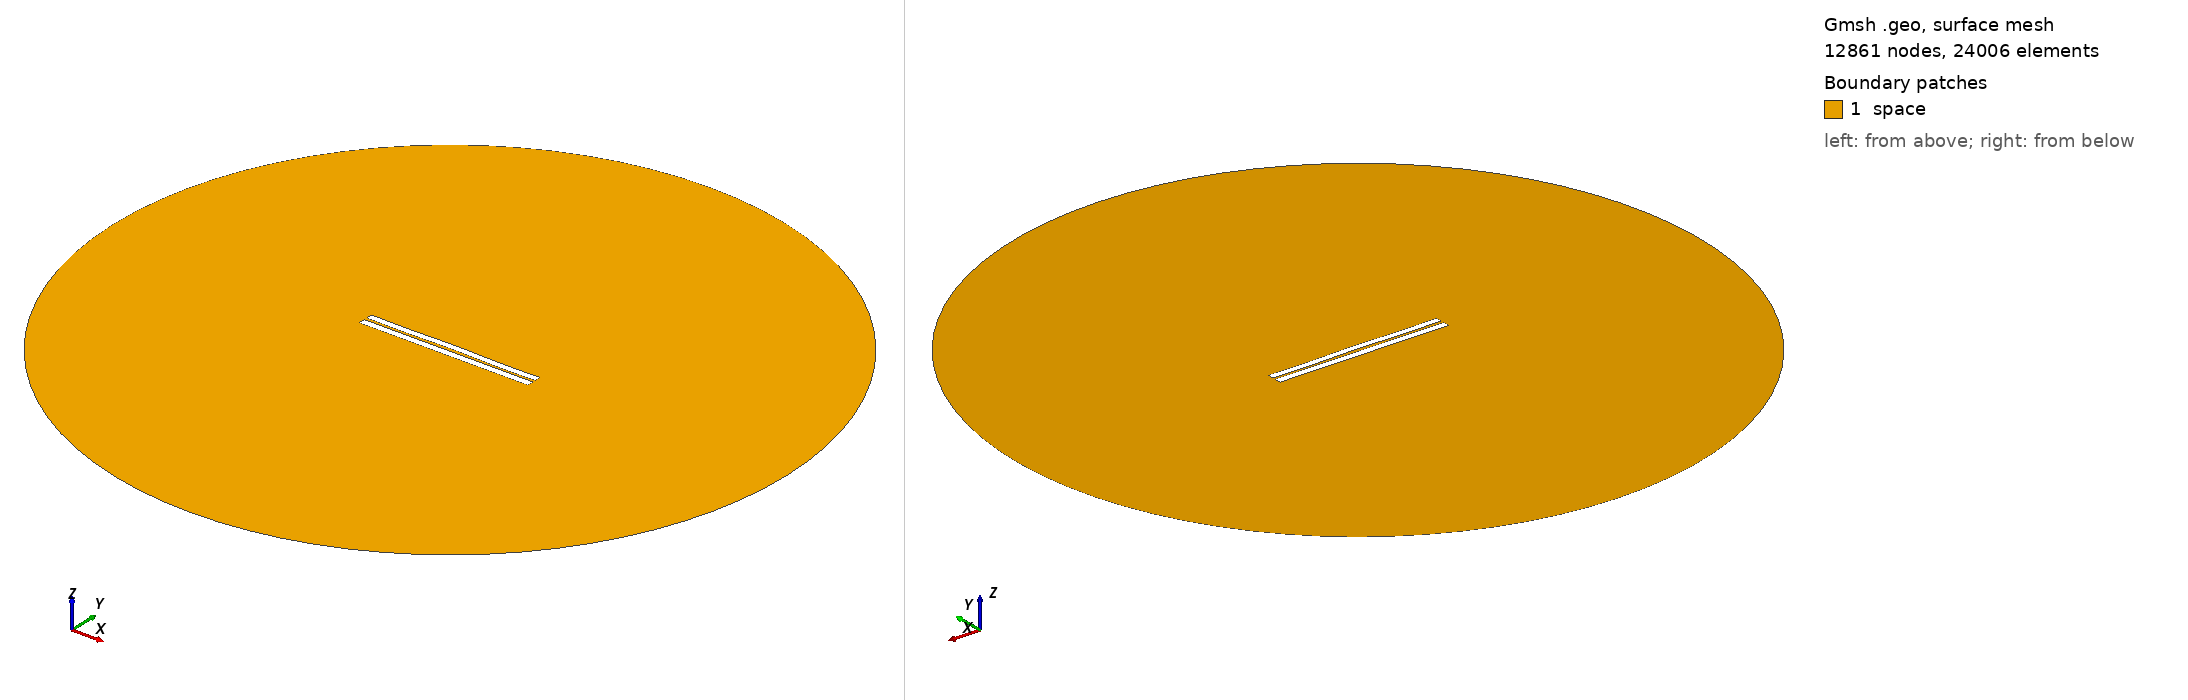

Gmsh geometry script, surface-meshed: 12861 nodes, 24006 surface elements. Boundary patches (legend numbers): 1 space. Left view from above one corner, right view from below the opposite corner. Legend entries are the model's physical surfaces. The drawing asked Gmsh for element sizes between 1% and 20% of the model's largest extent; the script's own settings can give other sizes.

=== 3211.geo (drawn) ===
//---------------------------------------
// Geometry kernel
//---------------------------------------

SetFactory("OpenCASCADE");



//---------------------------------------
// Parameters of the geometry
//---------------------------------------

// Overetch of the upper plate
overetch = 0.125;

// Distance between the plates
distance = 1.5;

// Discretization over the x axis (for the deformation)
nx = 50; 

// Length of the plate
L = 100 - overetch; 

// Number of modes
n = 4; 

// 1st mode coefficient
coeff(1) = -0.15;
beta(1) = 0.596864 * 3.1415926535 / L;

// 2nd mode coefficient
coeff(2) = 0.07499999999999998;
beta(2) = 1.49418 * 3.1415926535 / L;

// 3rd mode coefficient
coeff(3) = 0.0;
beta(3) = 2.50025 * 3.1415926535 / L;

// 4th mode coefficient
coeff(4) = -0.15;
beta(4) = 3.49999 * 3.1415926535 / L;



//---------------------------------------
// Upper plate (deformed rectangle)
//---------------------------------------

// Coordiantes of the upper plate
xmin = -50;
xmax = 50 - overetch;

// Height of the upper plate
yheight = 4 - 2 * overetch;

// Indexes of the points
UpperID[] = {};
LowerID[] = {};
LeftID[] = {};
RightID[] = {};

// Point index
p = 1;

// Horizontal edges
For i In {1:nx}
    x = xmin + (i-1)*(xmax - xmin)/(nx-1);

    y_bottom = distance / 2 + overetch;
    For j In {1:n}
        C = (Cosh(beta(j)*L) + Cos(beta(j)*L)) / (Sinh(beta(j)*L) + Sin(beta(j)*L));
        y_bottom  = y_bottom + coeff(j) * (Cosh(beta(j)*(x+50)) - Cos(beta(j)*(x+50)) - C * (Sinh(beta(j)*(x+50)) - Sin(beta(j)*(x+50))));
    EndFor

    y_top = y_bottom + yheight;

    Point(p) = {x, y_top, 0, 1.0};
    UpperID[i] = p;
    p = p + 1;

    Point(p) = {x, y_bottom, 0, 1.0};
    LowerID[i] = p;
    p = p + 1;
EndFor

// Create point lists
UpperPts[] = {}; LowerPts[] = {};
For i In {1:nx}
  UpperPts[] += {UpperID[i]};
  LowerPts[] += {LowerID[i]};
EndFor

// Build splines
Spline(1) = {UpperPts[]};
Spline(2) = {LowerPts[]};
Line(3) = {LowerPts[nx-1], UpperPts[nx-1]};
Line(4) = {LowerPts[0], UpperPts[0]};

// Build the plane surface
Curve Loop(1) = {2, 3, -1, -4};
Plane Surface(1) = {1};



//---------------------------------------
// Lower plate (rectangle)
//---------------------------------------

// Vertices
Point(1001) = {-50, -1, 0, 1.0};
Point(1002) = { 50, -1, 0, 1.0};
Point(1003) = { 50,  -5, 0, 1.0};
Point(1004) = {-50,  -5, 0, 1.0};

// Edges
Line(5) = {1001, 1002};
Line(6) = {1002, 1003};
Line(7) = {1003, 1004};
Line(8) = {1004, 1001};

// Plane surface
Line Loop(2) = {5, 6, 7, 8};
Plane Surface(2) = {2}; 



//---------------------------------------
// Outer (fictious) boundary
//---------------------------------------

// Points
Point(1005) = {0, 0, 0};       // Center
Point(1006) = {200, 0, 0};     // Start point
Point(1007) = {0, 200, 0};     // 90 degrees
Point(1008) = {-200, 0, 0};    // 180 degrees
Point(1009) = {0, -200, 0};    // 270 degrees

// Circle arcs (each needs start, center, end)
Circle(9) = {1006, 1005, 1007};
Circle(10) = {1007, 1005, 1008};
Circle(11) = {1008, 1005, 1009};
Circle(12) = {1009, 1005, 1006};

// Plane surface for the entire domain
Curve Loop(3) = {9, 10, 11, 12};
Surface(3) = {3};

// Subtract the plates from the whole domain to obtain the actual domain where we want to solve the equations
BooleanDifference{ Surface{3}; Delete; }{ Surface{1}; Surface{2}; Delete; }




//---------------------------------------
// Transfinite Lines/Curves
//---------------------------------------

// Set the number of points on the boundaries
r = 7;

// Plates
Transfinite Curve {1, 2} = 50*r Using Progression 1;
Transfinite Curve {3, 4} = 2*r Using Progression 1;
Transfinite Line {5, 7} = 50*r Using Progression 1;
Transfinite Line {6, 8} = 2*r Using Progression 1;

// Outer boundary
Transfinite Line {9, 10, 11, 12} = 20 Using Progression 1;



//---------------------------------------
// Physical groups
//---------------------------------------                

// Physical curves (boundaries)
Physical Line("force_segment", 10) = {2};
Physical Line("upper_plate", 11) = {1, 3, 4};
Physical Line("lower_plate", 12) = {5, 6, 7, 8};
Physical Line("boundary", 20) = {9, 10, 11, 12};

// Physical Surfaces
Physical Surface("space", 30) = {3};



//---------------------------------------
// 6. Generate the Mesh
//---------------------------------------

// 2D mesh generation
Mesh 2;
